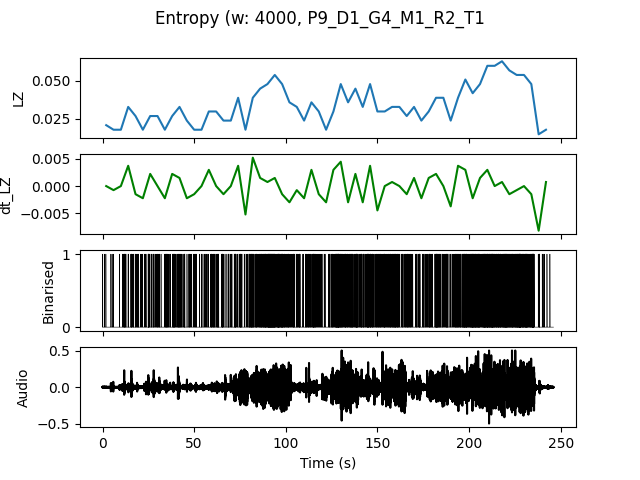

The table this chart was drawn from, first rows:
, t0, LZ, dt_LZ, IOI
0.0, 0.0, 0.02094, 0.0, 1.333
4.0, 4.0, 0.01795, -0.0007479, 1.333
8.0, 8.0, 0.01795, 0.0, 0.6667
12.0, 12.0, 0.03291, 0.003739, 0.4
16.0, 16.0, 0.02692, -0.001496, 0.4
20.0, 20.0, 0.01795, -0.002244, 0.6667
24.0, 24.0, 0.02692, 0.002244, 0.4
28.0, 28.0, 0.02692, 0.0, 0.4444
32.0, 32.0, 0.01795, -0.002244, 0.4444
36.0, 36.0, 0.02692, 0.002244, 0.4
40.0, 40.0, 0.03291, 0.001496, 0.3333
44.0, 44.0, 0.02393, -0.002244, 0.5
48.0, 48.0, 0.01795, -0.001496, 0.6667
52.0, 52.0, 0.01795, 0.0, 0.8
56.0, 56.0, 0.02991, 0.002991, 0.4444
60.0, 60.0, 0.02991, 0.0, 0.3636
64.0, 64.0, 0.02393, -0.001496, 0.4444
68.0, 68.0, 0.02393, 0.0, 0.5714
72.0, 72.0, 0.03889, 0.003739, 0.2857
76.0, 76.0, 0.01795, -0.005235, 0.6667
80.0, 80.0, 0.03889, 0.005235, 0.25
84.0, 84.0, 0.04487, 0.001496, 0.25
88.0, 88.0, 0.04786, 0.0007479, 0.1481
92.0, 92.0, 0.05385, 0.001496, 0.1538
96.0, 96.0, 0.04786, -0.001496, 0.1905
100.0, 100.0, 0.0359, -0.002991, 0.3077
104.0, 104.0, 0.03291, -0.0007479, 0.2667
108.0, 108.0, 0.02393, -0.002244, 0.5
112.0, 112.0, 0.0359, 0.002991, 0.2353
116.0, 116.0, 0.02991, -0.001496, 0.4444
120.0, 120.0, 0.01795, -0.002991, 0.6667
124.0, 124.0, 0.02991, 0.002991, 0.2857
128.0, 128.0, 0.04786, 0.004487, 0.2
132.0, 132.0, 0.0359, -0.002991, 0.25
136.0, 136.0, 0.04487, 0.002244, 0.25
140.0, 140.0, 0.03291, -0.002991, 0.3636
144.0, 144.0, 0.04786, 0.003739, 0.2105
148.0, 148.0, 0.02991, -0.004487, 0.2857
152.0, 152.0, 0.02991, 0.0, 0.3333
156.0, 156.0, 0.03291, 0.0007479, 0.2353
160.0, 160.0, 0.03291, 0.0, 0.2667
164.0, 164.0, 0.02692, -0.001496, 0.3636
168.0, 168.0, 0.03291, 0.001496, 0.4444
172.0, 172.0, 0.02393, -0.002244, 0.4
176.0, 176.0, 0.02991, 0.001496, 0.3333
180.0, 180.0, 0.03889, 0.002244, 0.2353
184.0, 184.0, 0.03889, 0.0, 0.3077
188.0, 188.0, 0.02393, -0.003739, 0.5
192.0, 192.0, 0.03889, 0.003739, 0.25
196.0, 196.0, 0.05085, 0.002991, 0.1818
200.0, 200.0, 0.04188, -0.002244, 0.1739
204.0, 204.0, 0.04786, 0.001496, 0.1818
208.0, 208.0, 0.05983, 0.002991, 0.1379
212.0, 212.0, 0.05983, 0.0, 0.1739
216.0, 216.0, 0.06282, 0.0007479, 0.1429
220.0, 220.0, 0.05684, -0.001496, 0.16
224.0, 224.0, 0.05385, -0.0007479, 0.1481
228.0, 228.0, 0.05385, 0.0, 0.1667
232.0, 232.0, 0.04786, -0.001496, 0.1818
236.0, 236.0, 0.01496, -0.008226, 0.8
... 1 more rows
